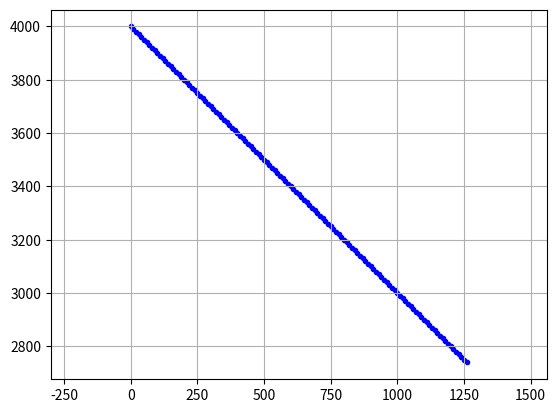

This figure's Python source:
import matplotlib.pyplot as plt
from matplotlib.patches import Circle
import numpy as np
import math
    
plt.close()  #clf() # 清图  cla() # 清坐标轴 close() # 关窗口
fig=plt.figure()
ax=fig.add_subplot(1,1,1)
ax.axis("equal") #设置图像显示的时候XY轴比例
plt.grid(True) #添加网格
plt.ion()  #interactive mode on
IniObsX=0000
IniObsY=4000
IniObsAngle=135
IniObsSpeed=10*math.sqrt(2)   #米/秒
print('开始仿真')
try:
    for t in range(180):
        #障碍物船只轨迹
        obsX=IniObsX+IniObsSpeed*math.sin(IniObsAngle/180*math.pi)*t
        obsY=IniObsY+IniObsSpeed*math.cos(IniObsAngle/180*math.pi)*t
        ax.scatter(obsX,obsY,c='b',marker='.')  #散点图
        #ax.lines.pop(1)  删除轨迹
        #下面的图,两船的距离
        plt.pause(0.001)
except Exception as err:
    print(err)